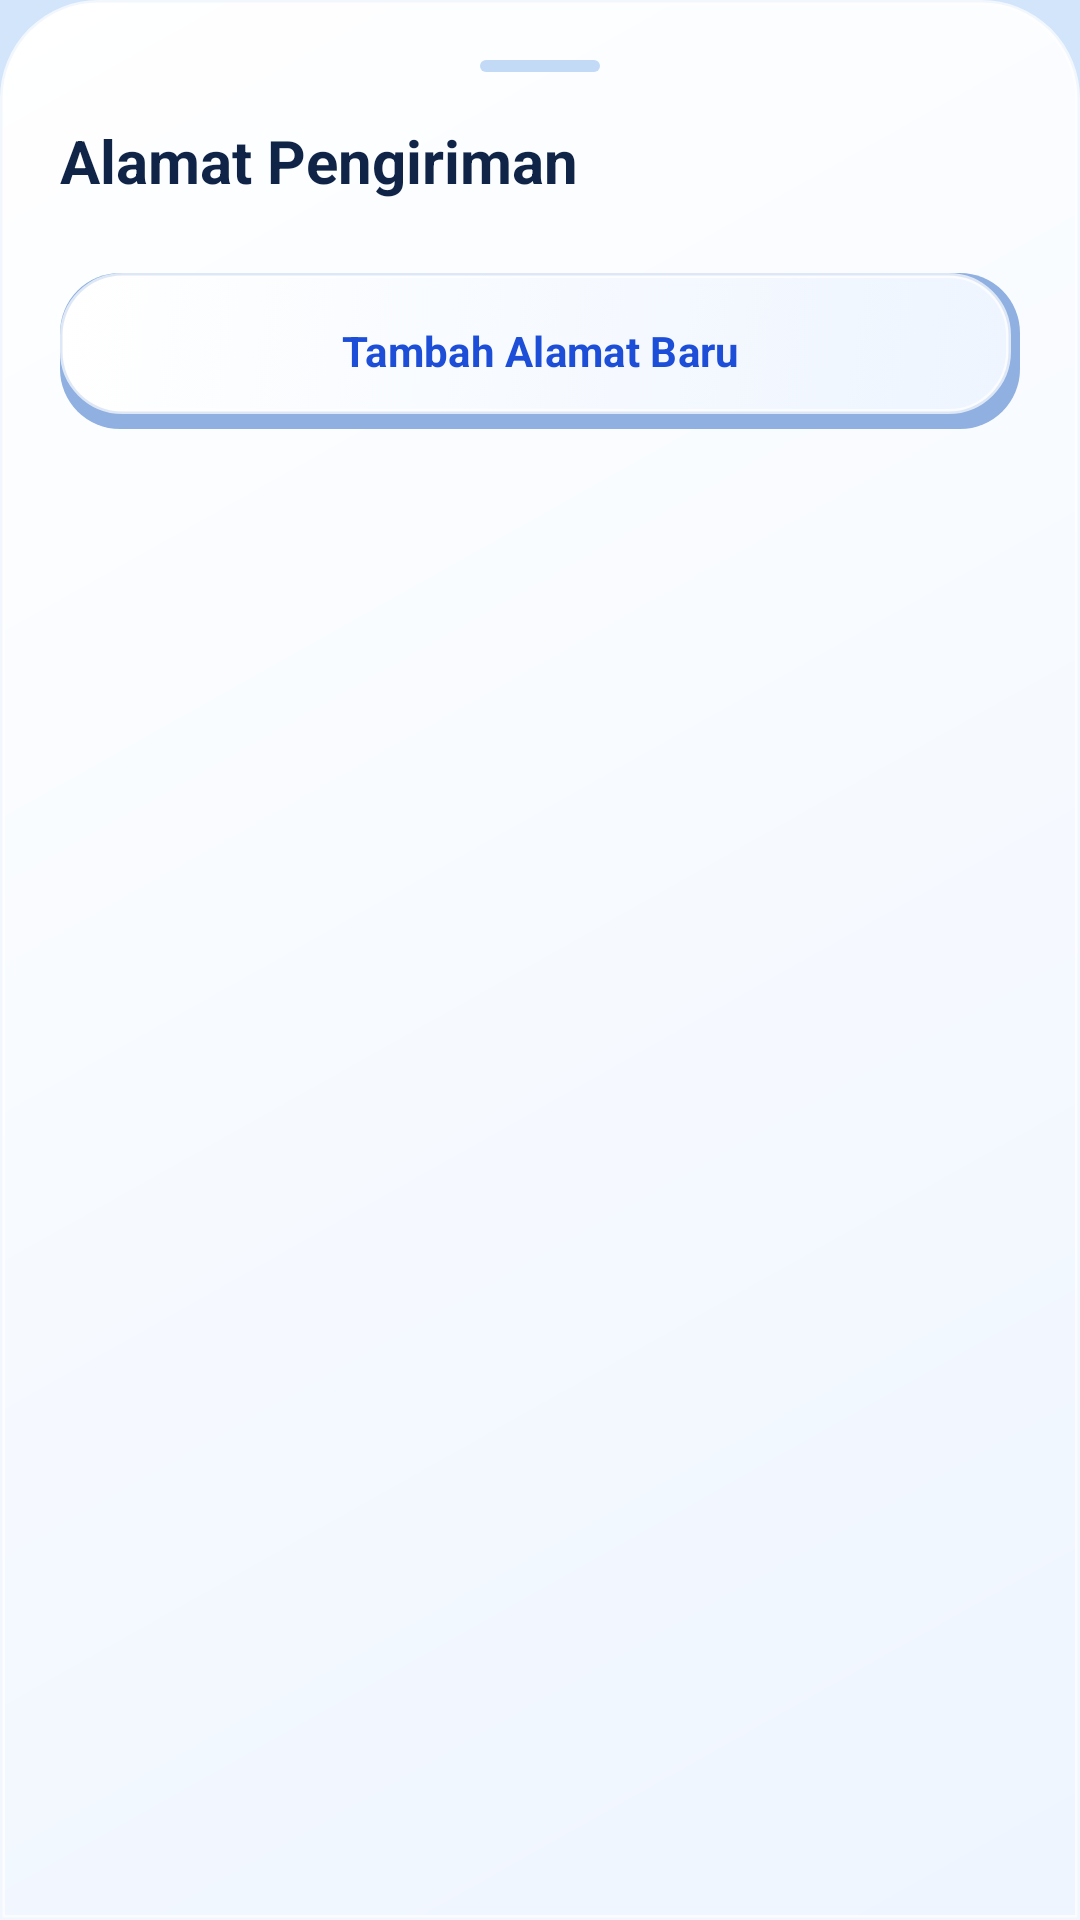

Write the Android layout XML for this screen, with the resource values it uses.
<!-- AndroidManifest.xml: application theme Theme.Sepi -->
<!-- res/layout/dialog_address_picker_sheet.xml -->
<?xml version="1.0" encoding="utf-8"?>
<LinearLayout xmlns:android="http://schemas.android.com/apk/res/android"
    xmlns:app="http://schemas.android.com/apk/res-auto"
    xmlns:tools="http://schemas.android.com/tools"
    android:layout_width="match_parent"
    android:layout_height="wrap_content"
    android:background="@drawable/bg_clay_sheet"
    android:orientation="vertical"
    android:padding="@dimen/spacing_lg">

    
    <View
        android:layout_width="40dp"
        android:layout_height="4dp"
        android:layout_gravity="center_horizontal"
        android:layout_marginBottom="16dp"
        android:background="@drawable/bg_inset_pill" />

    <TextView
        style="@style/TextAppearance.Sepi.Title"
        android:layout_width="wrap_content"
        android:layout_height="wrap_content"
        android:text="@string/shipping_address_title" />

    <androidx.recyclerview.widget.RecyclerView
        android:id="@+id/rvAddresses"
        android:layout_width="match_parent"
        android:layout_height="wrap_content"
        android:layout_marginTop="@dimen/spacing_md"
        android:maxHeight="300dp"
        app:layoutManager="androidx.recyclerview.widget.LinearLayoutManager"
        tools:listitem="@layout/item_address_card" />

    <com.google.android.material.button.MaterialButton
        android:id="@+id/btnAddAddress"
        style="@style/Widget.Sepi.Button.Secondary"
        android:layout_width="match_parent"
        android:layout_height="wrap_content"
        android:layout_marginTop="@dimen/spacing_md"
        android:text="@string/add_new_address"
        app:icon="@drawable/ic_add"
        app:iconGravity="textStart"
        app:iconTint="@color/sepi_text_accent" />

</LinearLayout>
<!-- res/layout/item_address_card.xml (included above) -->
<?xml version="1.0" encoding="utf-8"?>
<FrameLayout xmlns:android="http://schemas.android.com/apk/res/android"
    xmlns:app="http://schemas.android.com/apk/res-auto"
    xmlns:tools="http://schemas.android.com/tools"
    android:id="@+id/cardAddress"
    android:layout_width="match_parent"
    android:layout_height="wrap_content"
    android:layout_marginBottom="8dp"
    android:background="@drawable/bg_clay_card">

    <LinearLayout
        android:layout_width="match_parent"
        android:layout_height="wrap_content"
        android:orientation="vertical"
        android:paddingHorizontal="@dimen/spacing_md"
        android:paddingTop="@dimen/spacing_md"
        android:paddingBottom="20dp">

        <LinearLayout
            android:layout_width="match_parent"
            android:layout_height="wrap_content"
            android:gravity="center_vertical"
            android:orientation="horizontal">

            <TextView
                android:id="@+id/tvAddressLabel"
                style="@style/TextAppearance.Sepi.Title"
                android:layout_width="0dp"
                android:layout_height="wrap_content"
                android:layout_weight="1"
                android:textSize="@dimen/text_base"
                tools:text="Rumah" />

            <TextView
                android:id="@+id/tvDefaultBadge"
                android:layout_width="wrap_content"
                android:layout_height="wrap_content"
                android:background="@drawable/bg_badge_paid"
                android:paddingHorizontal="6dp"
                android:paddingVertical="2dp"
                android:text="@string/badge_default_address"
                android:textColor="@color/status_paid_text"
                android:textSize="10sp"
                android:textStyle="bold"
                android:visibility="gone"
                tools:visibility="visible" />
        </LinearLayout>

        <TextView
            android:id="@+id/tvRecipient"
            style="@style/TextAppearance.Sepi.Body"
            android:layout_width="match_parent"
            android:layout_height="wrap_content"
            android:layout_marginTop="4dp"
            android:textStyle="bold"
            tools:text="Budi Santoso (081234567890)" />

        <TextView
            android:id="@+id/tvFullAddress"
            style="@style/TextAppearance.Sepi.Caption"
            android:layout_width="match_parent"
            android:layout_height="wrap_content"
            android:layout_marginTop="2dp"
            tools:text="Jl. Siliwangi No. 45, Kesambi, Cirebon 45131" />

    </LinearLayout>
</FrameLayout>
<!-- resources referenced by this layout -->
<resources>
  <color name="sepi_text_accent">#1D4ED8</color>
  <color name="status_paid_text">#0F766E</color>
  <dimen name="spacing_lg">20dp</dimen>
  <dimen name="spacing_md">12dp</dimen>
  <dimen name="text_base">14sp</dimen>
  <!-- drawable bg_badge_paid (drawable) -->
  <?xml version="1.0" encoding="utf-8"?>
  <shape xmlns:android="http://schemas.android.com/apk/res/android"
      android:shape="rectangle">
      <solid android:color="@color/status_paid_bg" />
      <corners android:radius="@dimen/radius_sm" />
  </shape>
  <!-- drawable bg_clay_sheet (drawable) -->
  <?xml version="1.0" encoding="utf-8"?>
  <shape xmlns:android="http://schemas.android.com/apk/res/android">
      <gradient
          android:angle="315"
          android:endColor="@color/sepi_clay_lo"
          android:startColor="@color/sepi_clay_hi"
          android:type="linear" />
      <corners
          android:topLeftRadius="32dp"
          android:topRightRadius="32dp" />
      <stroke
          android:width="1.5dp"
          android:color="@color/sepi_clay_rim" />
  </shape>
  <!-- drawable bg_inset_pill (drawable) -->
  <?xml version="1.0" encoding="utf-8"?>
  <shape xmlns:android="http://schemas.android.com/apk/res/android">
      <solid android:color="@color/sepi_sky_100" />
      <corners android:radius="24dp" />
  </shape>
  <string name="add_new_address">Tambah Alamat Baru</string>
  <string name="badge_default_address">Utama</string>
  <string name="shipping_address_title">Alamat Pengiriman</string>
  <style name="TextAppearance.Sepi.Body" parent="TextAppearance.Material3.BodyMedium">
          <item name="android:textColor">@color/sepi_ink</item>
          <item name="android:textSize">@dimen/text_base</item>
          <item name="fontFamily">@font/nunito_medium</item>
      </style>
  <style name="TextAppearance.Sepi.Caption" parent="TextAppearance.Material3.BodySmall">
          <item name="android:textColor">@color/sepi_ink_soft</item>
          <item name="android:textSize">@dimen/text_xs</item>
          <item name="fontFamily">@font/nunito_semibold</item>
      </style>
  <style name="TextAppearance.Sepi.Title" parent="TextAppearance.Material3.TitleLarge">
          <item name="android:textColor">@color/sepi_ink</item>
          <item name="android:textSize">@dimen/text_xl</item>
          <item name="android:textStyle">bold</item>
          <item name="fontFamily">@font/nunito_extrabold</item>
      </style>
  <color name="status_paid_bg">#CCFBF1</color>
  <dimen name="radius_sm">10dp</dimen>
  <color name="sepi_clay_shade">#8FB0E0</color>
  <color name="sepi_clay_lo">#EEF5FF</color>
  <color name="sepi_clay_hi">#FFFFFF</color>
  <color name="sepi_clay_rim">#B3FFFFFF</color>
  <color name="sepi_sky_100">#C3DAF7</color>
  <color name="sepi_ink">#0F2447</color>
  <color name="sepi_ink_soft">#435878</color>
  <dimen name="text_xs">12sp</dimen>
  <dimen name="text_xl">20sp</dimen>
  <dimen name="button_height">52dp</dimen>
  <color name="transparent">#00000000</color>
  <color name="sepi_brand_500">#2358DD</color>
  <color name="white">#FFFFFF</color>
  <color name="sepi_amber_400">#FBBF24</color>
  <color name="sepi_sky_50">#D3E5FB</color>
  <color name="sepi_clay_card">#FAFCFF</color>
  <style name="Theme.Sepi.BottomSheetDialog" parent="ThemeOverlay.Material3.BottomSheetDialog">
          <item name="bottomSheetStyle">@style/Widget.Sepi.BottomSheet.Modal</item>
          <item name="android:windowIsFloating">false</item>
          <item name="android:navigationBarColor">@color/transparent</item>
          <item name="android:statusBarColor">@color/transparent</item>
      </style>
  <style name="Widget.Sepi.BottomSheet.Modal" parent="Widget.Material3.BottomSheet.Modal">
          <item name="backgroundTint">@color/transparent</item>
          <item name="android:background">@color/transparent</item>
          <item name="android:elevation">0dp</item>
      </style>
</resources>
